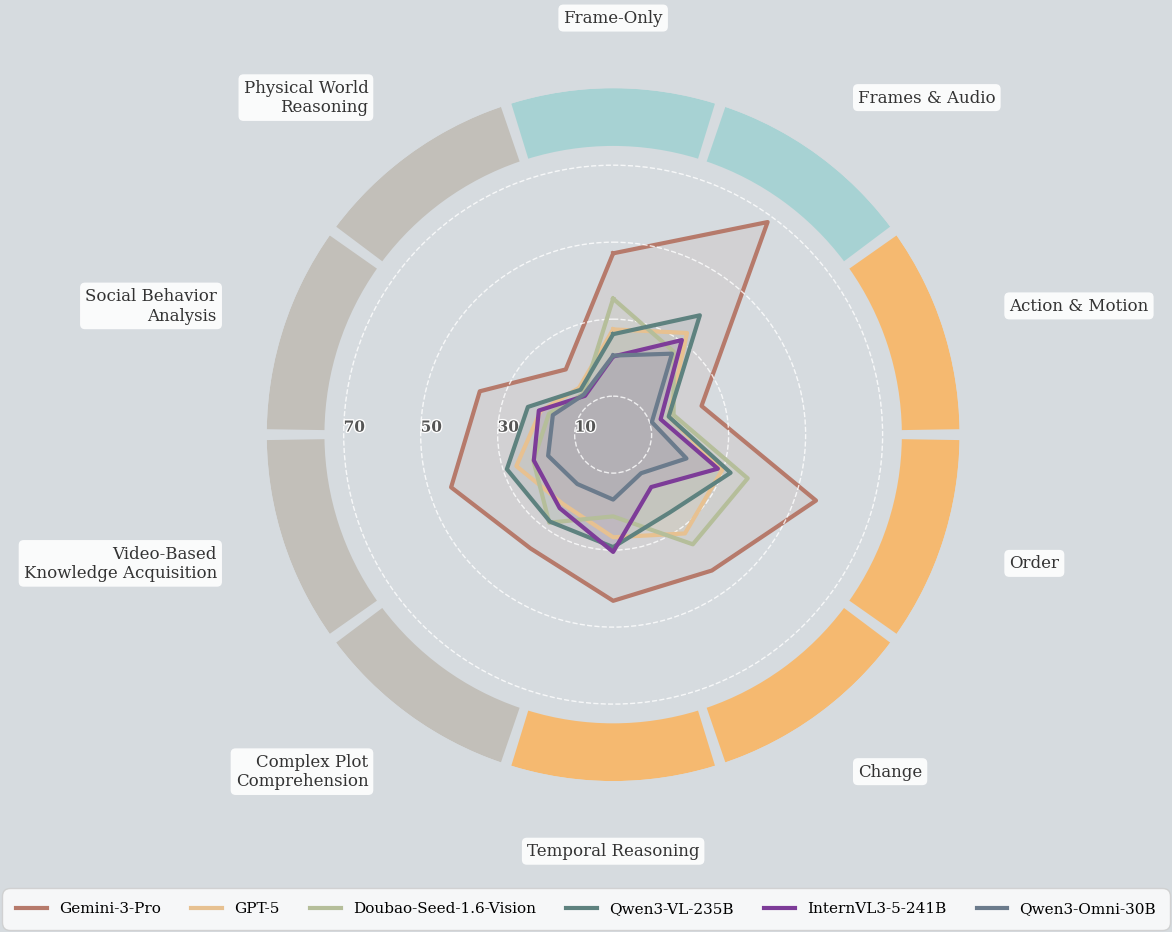

The matplotlib source for this figure: (Note: this script raises an exception after producing the figure.)
"""
Radar chart: second_head_rating. 风格：浅灰底、衬线体、白底气泡标签、层级圆环.
"""
import numpy as np
import matplotlib.pyplot as plt
import matplotlib.patheffects as path_effects
from pathlib import Path

# ----------------------------------------
# 1. 数据准备
# ----------------------------------------
categories = [
    'Frame-Only', 'Frames & Audio',
    'Action & Motion', 'Order', 'Change', 'Temporal Reasoning',
    'Complex Plot\nComprehension', 'Video-Based\nKnowledge Acquisition',
    'Social Behavior\nAnalysis', 'Physical World\nReasoning'
]

# 对应原图配色
level_colors = ['#A2D2D2'] * 2 + ['#F9B664'] * 4 + ['#C0BCB5'] * 4

# second_head_rating: Frame-Only, Frames & Audio, Action & Motion, Order, Change, Temporal Reasoning,
# Complex Plot Comprehension, Video-Based Knowledge Acquisition, Social Behavior Analysis, Physical World Reasoning
models = {
    'Gemini-3-Pro': [47.10, 68.26, 24.14, 55.41, 43.63, 43.17, 36.53, 44.26, 36.43, 20.94],
    'GPT-5': [27.34, 32.65, 15.22, 29.78, 31.73, 26.66, 22.24, 26.44, 19.83, 15.05],
    'Doubao-Seed-1.6-Vision': [35.32, 26.71, 16.51, 36.75, 35.22, 21.24, 28.26, 21.79, 17.55, 13.13],
    'Qwen3-VL-235B': [26.10, 38.32, 15.17, 32.08, 25.00, 29.22, 27.93, 29.03, 23.29, 14.40],
    'InternVL3-5-241B': [20.30, 30.37, 12.96, 28.61, 16.83, 30.47, 23.62, 21.67, 20.30, 12.45],
    'Qwen3-Omni-30B': [20.54, 26.00, 10.57, 20.03, 12.38, 16.87, 15.85, 17.76, 16.47, 12.90],
}

# ----------------------------------------
# 2. 基础设置
# ----------------------------------------
N = len(categories)
angles = np.linspace(0, 2 * np.pi, N, endpoint=False).tolist()
angles += angles[:1]

plt.rcParams['font.family'] = 'serif'

# 原图背景：淡淡灰蓝/浅灰
fig = plt.figure(figsize=(11, 11), facecolor='#D6DBDF')
ax = fig.add_subplot(111, polar=True)
ax.set_facecolor('#D6DBDF')

ax.set_theta_offset(np.pi / 2)
ax.set_theta_direction(-1)

# ----------------------------------------
# 3. 绘制层级圆环（圆角间隔）
# ----------------------------------------
bar_width = (2 * np.pi / N) * 0.95
ax.bar(angles[:-1], 15, width=bar_width, bottom=75,
       color=level_colors, alpha=0.9, edgecolor='none', zorder=10)

# ----------------------------------------
# 4. 绘制模型数据
# ----------------------------------------
# 棕红、橙黄、草绿、深青、紫、蓝灰
model_colors = ['#B67A6B', '#E7C191', '#B5BE9A', '#5E827F', '#7D3C98', '#6B7B8C']

for i, (name, data) in enumerate(models.items()):
    data_closed = data + data[:1]
    color = model_colors[i % len(model_colors)]
    ax.plot(angles, data_closed, color=color, linewidth=3, label=name, zorder=i + 1)
    ax.fill(angles, data_closed, color=color, alpha=0.1)

# ----------------------------------------
# 5. 坐标轴与标签美化
# ----------------------------------------
ax.set_ylim(0, 90)
ax.set_yticks([10, 30, 50, 70])

# 只画圈层内的网格线，不画径向线（圈层之外的线）
ax.grid(True, axis='y', color='white', linestyle='--', linewidth=1, alpha=0.8, zorder=0)
ax.grid(False, axis='x')
ax.spines['polar'].set_visible(False)

# Y 轴数字
ax.set_rlabel_position(270)
for label in ax.get_yticklabels():
    label.set_color('#555555')
    label.set_fontsize(11)
    label.set_fontweight('bold')
    label.set_path_effects([path_effects.withStroke(linewidth=2, foreground='white')])

# X 轴：白底圆角“气泡”标签
ax.set_xticks(angles[:-1])
ax.set_xticklabels(categories)
ax.tick_params(pad=40)

for label, angle in zip(ax.get_xticklabels(), angles[:-1]):
    label.set_bbox(dict(facecolor='white', edgecolor='none', boxstyle='round,pad=0.3', alpha=0.9))
    label.set_color('#333333')
    label.set_fontsize(12)
    label.set_fontweight('medium')
    if angle in (0, np.pi):
        label.set_horizontalalignment('center')
    elif 0 < angle < np.pi:
        label.set_horizontalalignment('left')
    else:
        label.set_horizontalalignment('right')

# ----------------------------------------
# 6. 图例：放到图最下方，一行显示
# ----------------------------------------
fig.subplots_adjust(bottom=0.15)
handles, labels = ax.get_legend_handles_labels()
legend = fig.legend(handles, labels, loc='lower center', bbox_to_anchor=(0.5, 0.05),
                   ncol=6, frameon=True, fontsize=11)
legend.get_frame().set_facecolor('white')
legend.get_frame().set_edgecolor('#CCCCCC')
legend.get_frame().set_boxstyle('round,pad=0.5')

plt.tight_layout()

out_dir = Path(__file__).resolve().parent.parent
out_path = out_dir / "radar_second_head.png"
plt.savefig(out_path, dpi=300, bbox_inches='tight', facecolor='#D6DBDF', edgecolor='none')
plt.close()
print(f"Saved to {out_path}")
